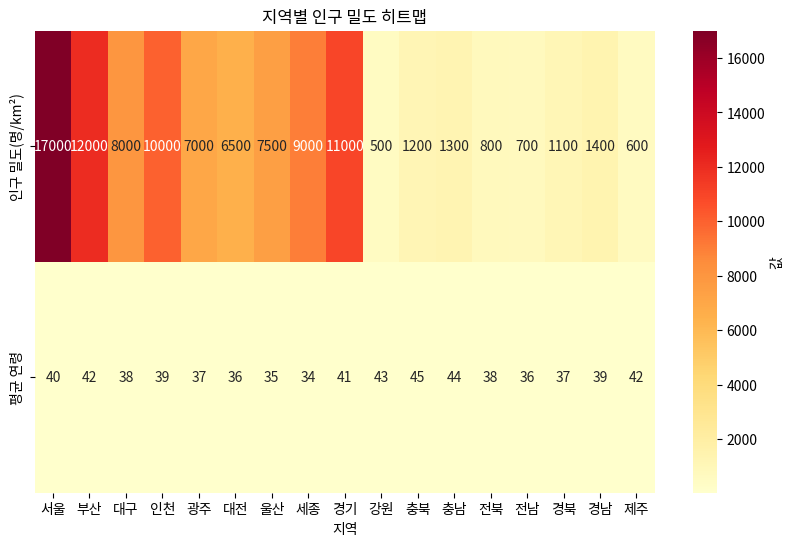
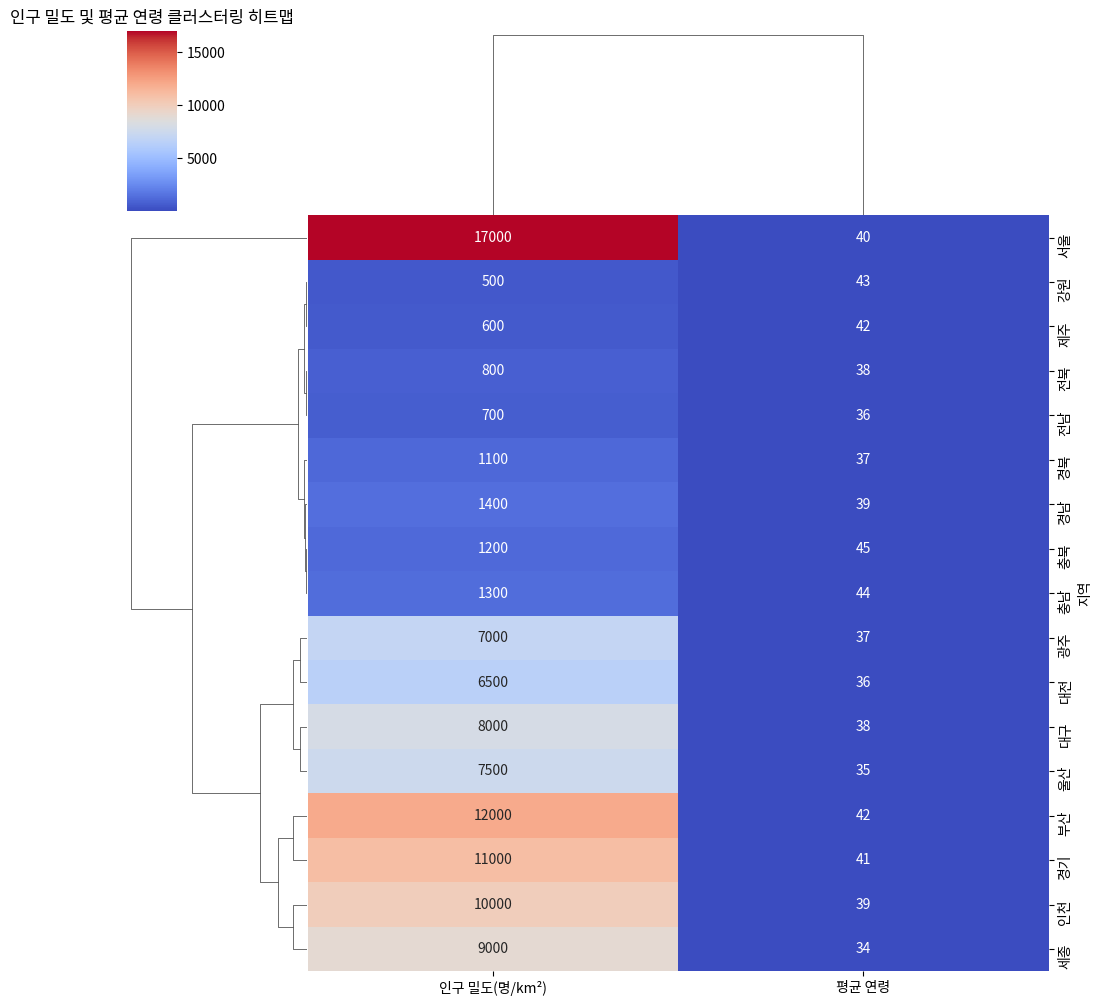

Recreate these plots in Python, in order.

import seaborn as sns
import matplotlib.pyplot as plt
import pandas as pd

# 예시 데이터 생성
population_data = {
  '지역': ['서울', '부산', '대구', '인천', '광주', '대전', '울산', '세종', '경기', '강원', '충북', '충남', '전북', '전남', '경북', '경남', '제주'],
  '인구 밀도(명/km²)': [17000, 12000, 8000, 10000, 7000, 6500, 7500, 9000, 11000, 500, 1200, 1300, 800, 700, 1100, 1400, 600],
  '평균 연령': [40, 42, 38, 39, 37, 36, 35, 34, 41, 43, 45, 44, 38, 36, 37, 39, 42]
}
df_population = pd.DataFrame(population_data)

# 기본 히트맵
plt.figure(figsize=(10, 6))
sns.heatmap(
  df_population.set_index('지역').T,
  annot=True,
  fmt='d', # 정수형 포맷 지정
  cmap='YlOrRd',
  cbar_kws={'label': '값'}
)
plt.title('지역별 인구 밀도 히트맵')
plt.show()

# 클러스터 히트맵(2개 이상의 숫자형 열 필요)
numeric_data = df_population.set_index('지역').select_dtypes(include=['number'])
sns.clustermap(
  numeric_data,
  cmap='coolwarm',
  annot=True,
  fmt='d' # 정수형 포맷 지정
)
plt.title('인구 밀도 및 평균 연령 클러스터링 히트맵')
plt.show()
